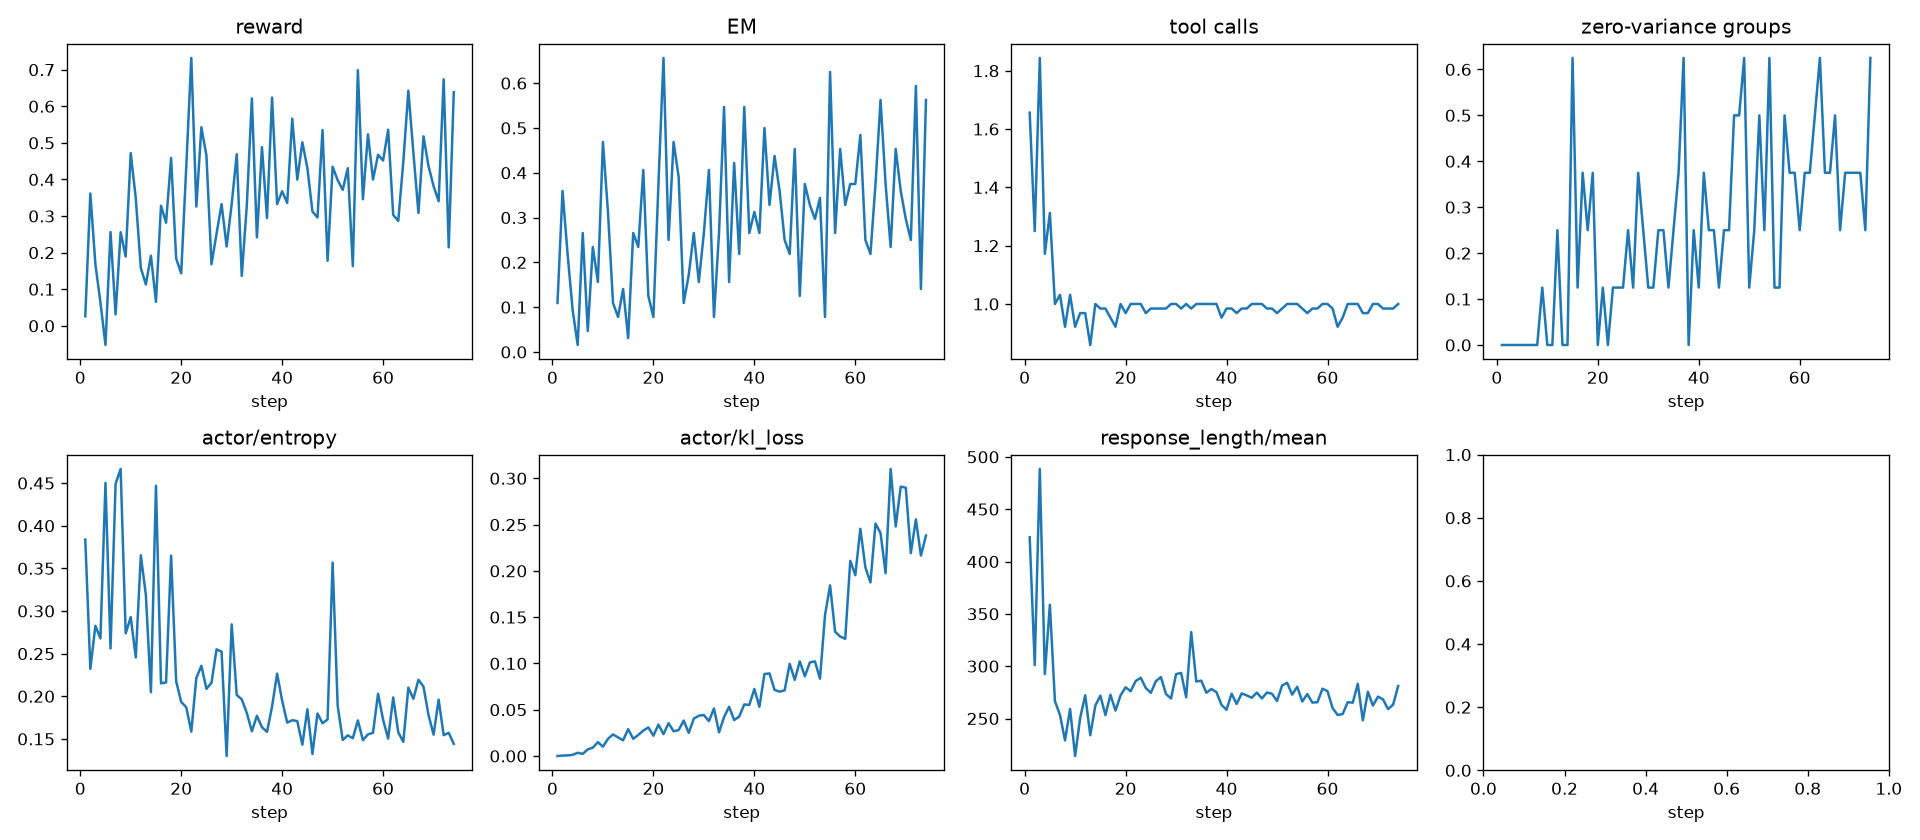

Source data for this figure (header and first rows):
step, calls_bm25_search, calls_dense_search, calls_get_document, em, f1, groups, n, no_answer, obs_tokens, reward, tool_calls, turns, zero_variance_groups
1, 0.9531, 1.25, 0.0, 0.1094, 0.1633, 8, 64, 0.4844, 260, 0.02619, 1.656, 2.656, 0.0
2, 0.9375, 1.0, 0.0, 0.3594, 0.4318, 8, 64, 0.2031, 164.8, 0.3617, 1.25, 2.25, 0.0
3, 1.125, 1.188, 0.0, 0.2188, 0.3027, 8, 64, 0.4688, 285.3, 0.1686, 1.844, 2.844, 0.0
4, 0.6562, 0.7344, 0.01562, 0.09375, 0.1323, 8, 64, 0.375, 172.7, 0.06368, 1.172, 2.172, 0.0
5, 0.7031, 0.9531, 0.01562, 0.01562, 0.02344, 8, 64, 0.5469, 208.2, -0.0524, 1.312, 2.312, 0.0
6, 0.5156, 1.234, 0.03125, 0.2656, 0.2656, 8, 64, 0.3125, 145.6, 0.2562, 1.0, 2.0, 0.0
7, 0.5469, 0.8125, 0.1094, 0.04688, 0.1194, 8, 64, 0.2656, 148.0, 0.03109, 1.031, 2.031, 0.0
8, 0.3125, 0.9062, 0.0, 0.2344, 0.2781, 8, 64, 0.1406, 127.3, 0.2558, 0.9219, 1.922, 0.0
9, 0.3906, 0.8906, 0.03125, 0.1562, 0.3134, 8, 64, 0.125, 153.2, 0.1894, 1.031, 2.031, 0.125
10, 0.6406, 0.625, 0.01562, 0.4688, 0.4896, 8, 64, 0.1719, 122, 0.472, 0.9219, 1.922, 0.0
11, 0.6406, 0.5469, 0.01562, 0.3125, 0.324, 8, 64, 0.09375, 158.8, 0.3489, 0.9688, 1.969, 0.0
12, 0.5781, 0.5312, 0.01562, 0.1094, 0.1338, 8, 64, 0.03125, 161.6, 0.1582, 0.9688, 1.969, 0.25
13, 0.4844, 0.625, 0.0, 0.07812, 0.1458, 8, 64, 0.07812, 133, 0.113, 0.8594, 1.859, 0.0
14, 0.4375, 0.7812, 0.0, 0.1406, 0.225, 8, 64, 0.01562, 166.9, 0.1917, 1.0, 2.0, 0.0
15, 0.4844, 0.8125, 0.01562, 0.03125, 0.1149, 8, 64, 0.09375, 164.1, 0.06556, 0.9844, 1.984, 0.625
16, 0.3438, 0.8125, 0.0, 0.2656, 0.2859, 8, 64, 0.03125, 160.5, 0.328, 0.9844, 1.984, 0.125
17, 0.4219, 0.7188, 0.0, 0.2344, 0.3195, 8, 64, 0.04688, 164.7, 0.282, 0.9531, 1.953, 0.375
18, 0.375, 0.6719, 0.0, 0.4062, 0.4281, 8, 64, 0.03125, 163.8, 0.4587, 0.9219, 1.922, 0.25
19, 0.3125, 0.8594, 0.0, 0.125, 0.1672, 8, 64, 0.0, 181, 0.1839, 1.0, 2.0, 0.375
20, 0.375, 0.6875, 0.0, 0.07812, 0.149, 8, 64, 0.03125, 170, 0.1435, 0.9688, 1.969, 0.0
21, 0.1719, 1.172, 0.0, 0.375, 0.399, 8, 64, 0.0, 168.6, 0.434, 1.0, 2.0, 0.125
22, 0.4219, 1.062, 0.0, 0.6562, 0.6875, 8, 64, 0.0, 176.2, 0.7321, 1.0, 2.0, 0.0
23, 0.2812, 1.031, 0.0, 0.25, 0.2706, 8, 64, 0.0, 173.7, 0.3257, 1.0, 2.0, 0.125
24, 0.09375, 1.0, 0.0, 0.4688, 0.5321, 8, 64, 0.03125, 176.8, 0.5428, 0.9688, 1.969, 0.125
25, 0.1094, 1.188, 0.0, 0.3906, 0.4723, 8, 64, 0.0, 170.1, 0.465, 0.9844, 1.984, 0.125
26, 0.1094, 1.328, 0.0, 0.1094, 0.2822, 8, 64, 0.01562, 185.2, 0.1683, 0.9844, 1.984, 0.25
27, 0.03125, 1.375, 0.0, 0.1719, 0.4317, 8, 64, 0.01562, 174.7, 0.2517, 0.9844, 1.984, 0.125
28, 0.03125, 1.109, 0.0, 0.2656, 0.3519, 8, 64, 0.01562, 176.7, 0.3326, 0.9844, 1.984, 0.375
29, 0.07812, 1.375, 0.0, 0.1562, 0.1767, 8, 64, 0.0, 169.1, 0.2168, 1.0, 2.0, 0.25
30, 0.03125, 1.297, 0.0, 0.2656, 0.2978, 8, 64, 0.0, 178.6, 0.3327, 1.0, 2.0, 0.125
31, 0.1094, 1.422, 0.0, 0.4062, 0.5158, 8, 64, 0.01562, 177.6, 0.4689, 0.9844, 1.984, 0.125
32, 0.03125, 1.375, 0.0, 0.07812, 0.1766, 8, 64, 0.0, 166.2, 0.1364, 1.0, 2.0, 0.25
33, 0.03125, 1.297, 0.0, 0.2656, 0.3121, 8, 64, 0.01562, 174.8, 0.3295, 0.9844, 1.984, 0.25
34, 0.0, 1.359, 0.0, 0.5469, 0.5547, 8, 64, 0.0, 181.6, 0.6214, 1.0, 2.0, 0.125
35, 0.01562, 1.141, 0.0, 0.1562, 0.2396, 8, 64, 0.0, 177.5, 0.2416, 1.0, 2.0, 0.25
36, 0.0, 1.344, 0.0, 0.4219, 0.5057, 8, 64, 0.0, 169.9, 0.4884, 1.0, 2.0, 0.375
37, 0.0, 1.125, 0.0, 0.2188, 0.3125, 8, 64, 0.0, 175.7, 0.2946, 1.0, 2.0, 0.625
38, 0.0, 1.188, 0.0, 0.5469, 0.6016, 8, 64, 0.0, 178.7, 0.6238, 1.0, 2.0, 0.0
39, 0.0, 1.031, 0.03125, 0.2656, 0.3708, 8, 64, 0.04688, 162.6, 0.3327, 0.9531, 1.953, 0.25
40, 0.0, 1.125, 0.0, 0.3125, 0.353, 8, 64, 0.03125, 167.9, 0.3677, 0.9844, 1.984, 0.125
41, 0.0, 1.078, 0.0, 0.2656, 0.2969, 8, 64, 0.01562, 171.6, 0.3358, 0.9844, 1.984, 0.375
42, 0.0, 0.9844, 0.0, 0.5, 0.526, 8, 64, 0.03125, 172.8, 0.5661, 0.9688, 1.969, 0.25
43, 0.0, 1.156, 0.0, 0.3281, 0.4077, 8, 64, 0.03125, 175.2, 0.3996, 0.9844, 1.984, 0.25
44, 0.0, 1.25, 0.0, 0.4375, 0.4437, 8, 64, 0.01562, 171.5, 0.5016, 0.9844, 1.984, 0.125
45, 0.0, 1.172, 0.0, 0.3594, 0.4724, 8, 64, 0.0, 168, 0.4308, 1.0, 2.0, 0.25
46, 0.0, 1.125, 0.0, 0.25, 0.3125, 8, 64, 0.0, 174.4, 0.3124, 1.0, 2.0, 0.25
47, 0.0, 1.0, 0.0, 0.2188, 0.2988, 8, 64, 0.0, 166.9, 0.2961, 1.0, 2.0, 0.5
48, 0.0, 1.031, 0.0, 0.4531, 0.4635, 8, 64, 0.01562, 175.8, 0.5351, 0.9844, 1.984, 0.5
49, 0.0, 0.9844, 0.0, 0.125, 0.2072, 8, 64, 0.01562, 177.8, 0.1777, 0.9844, 1.984, 0.625
50, 0.0, 1.062, 0.0, 0.375, 0.4633, 8, 64, 0.03125, 168.2, 0.4347, 0.9688, 1.969, 0.125
51, 0.0, 1.109, 0.0, 0.3281, 0.4996, 8, 64, 0.01562, 177.8, 0.398, 0.9844, 1.984, 0.25
52, 0.0, 1.016, 0.0, 0.2969, 0.3875, 8, 64, 0.0, 179.2, 0.3716, 1.0, 2.0, 0.5
53, 0.0, 1.062, 0.0, 0.3438, 0.401, 8, 64, 0.0, 181.3, 0.4308, 1.0, 2.0, 0.25
54, 0.0, 1.0, 0.0, 0.07812, 0.2927, 8, 64, 0.0, 178.6, 0.163, 1.0, 2.0, 0.625
55, 0.0, 1.141, 0.0, 0.625, 0.7286, 8, 64, 0.03125, 170.2, 0.6986, 0.9844, 1.984, 0.125
56, 0.0, 0.9688, 0.0, 0.2656, 0.2746, 8, 64, 0.03125, 176.3, 0.3459, 0.9688, 1.969, 0.125
57, 0.0, 0.9844, 0.0, 0.4531, 0.4792, 8, 64, 0.01562, 175.5, 0.5234, 0.9844, 1.984, 0.5
58, 0.0, 0.9844, 0.0, 0.3281, 0.449, 8, 64, 0.01562, 169.0, 0.3997, 0.9844, 1.984, 0.375
59, 0.01562, 1.016, 0.0, 0.375, 0.4178, 8, 64, 0.0, 178.2, 0.4674, 1.0, 2.0, 0.375
60, 0.0, 1.0, 0.0, 0.375, 0.4401, 8, 64, 0.0, 179.5, 0.4518, 1.0, 2.0, 0.25
... 14 more rows
